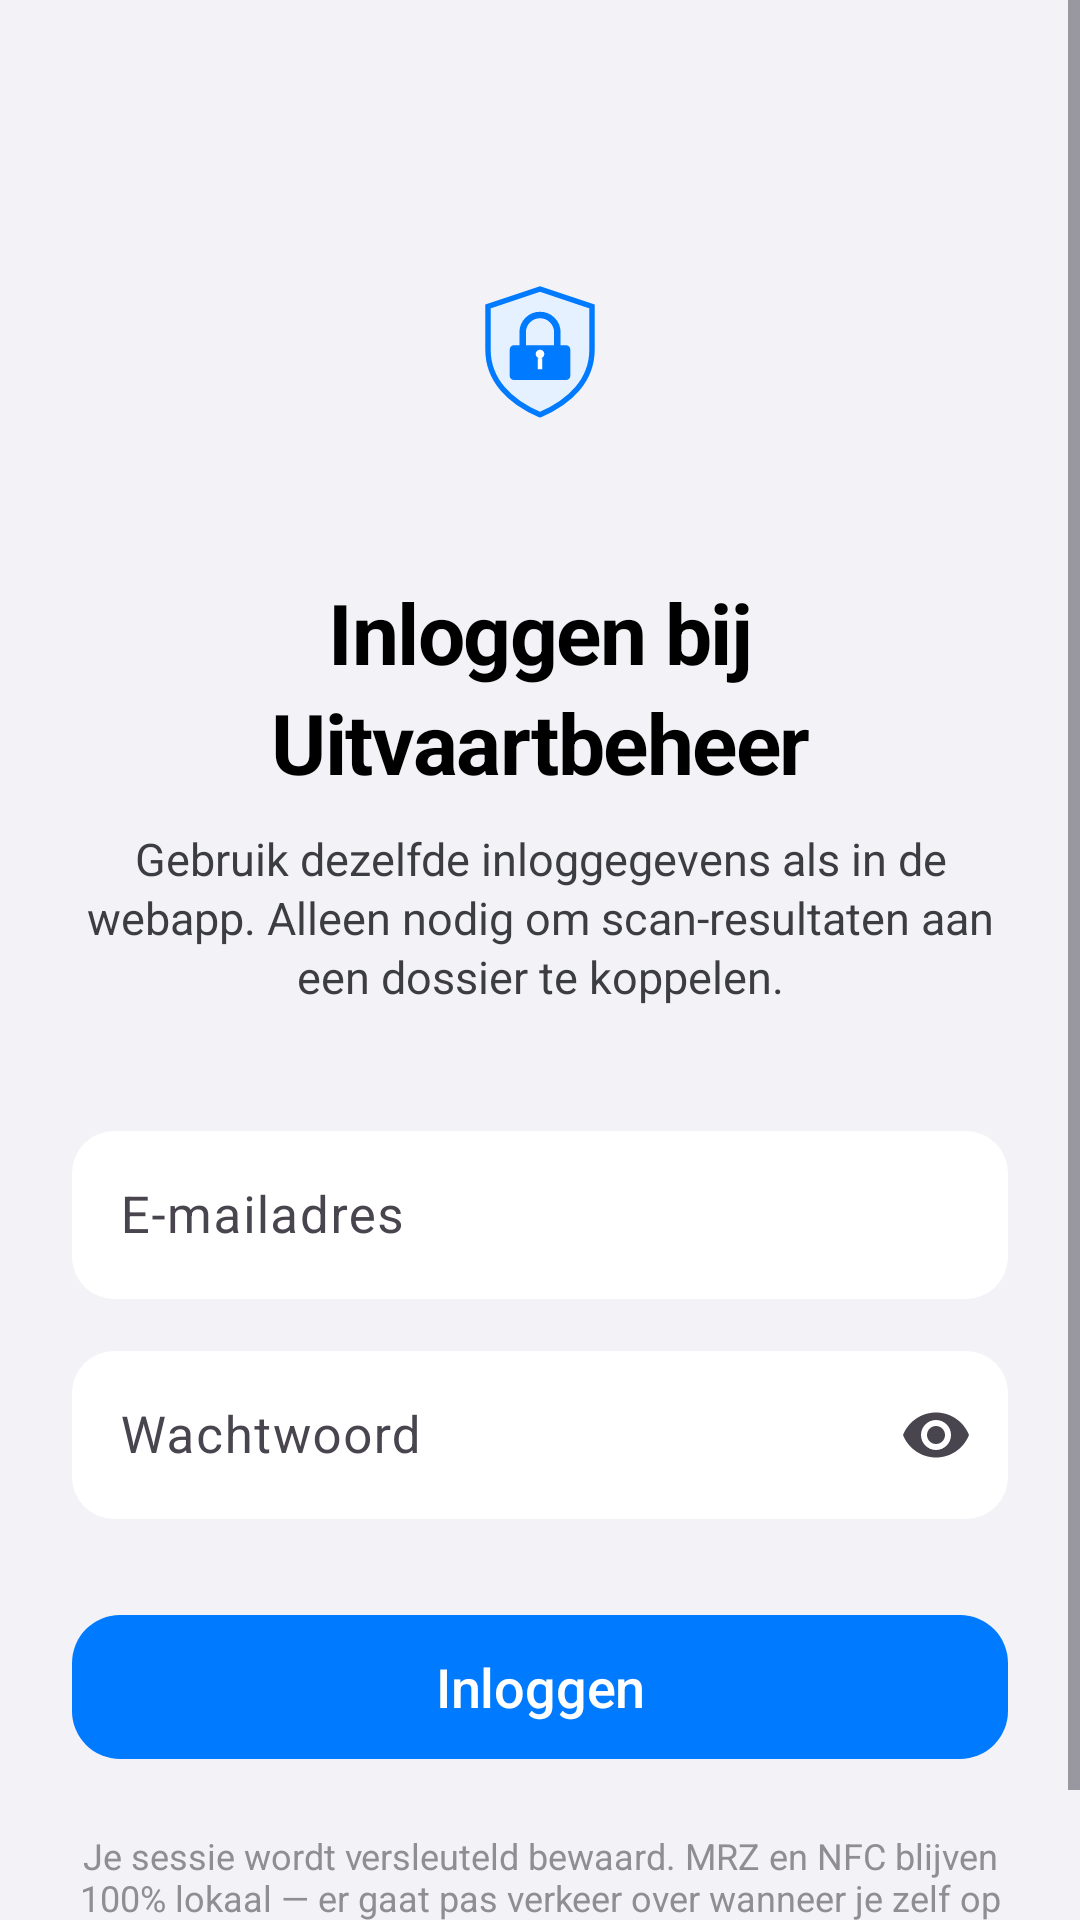

This screen was rendered from an Android layout file. Write that file and the resources it references.
<!-- AndroidManifest.xml: application theme Theme.PassportReader -->
<!-- res/layout/activity_login.xml -->
<?xml version="1.0" encoding="utf-8"?>
<ScrollView xmlns:android="http://schemas.android.com/apk/res/android"
    xmlns:app="http://schemas.android.com/apk/res-auto"
    android:layout_width="match_parent"
    android:layout_height="match_parent"
    android:background="@color/bg"
    android:fillViewport="true">

    <LinearLayout
        android:layout_width="match_parent"
        android:layout_height="wrap_content"
        android:gravity="center_horizontal"
        android:orientation="vertical"
        android:paddingStart="24dp"
        android:paddingEnd="24dp"
        android:paddingTop="72dp"
        android:paddingBottom="32dp">

        
        <FrameLayout
            android:layout_width="92dp"
            android:layout_height="92dp"
            android:background="@drawable/bg_hero_circle">

            <ImageView
                android:layout_width="52dp"
                android:layout_height="52dp"
                android:layout_gravity="center"
                android:contentDescription="@null"
                android:src="@drawable/ic_shield_lock"/>
        </FrameLayout>

        
        <TextView
            style="@style/iOSText.LargeBold"
            android:layout_width="match_parent"
            android:layout_height="wrap_content"
            android:layout_marginTop="28dp"
            android:gravity="center"
            android:text="@string/login_title"/>

        
        <TextView
            style="@style/iOSText.Subtitle"
            android:layout_width="match_parent"
            android:layout_height="wrap_content"
            android:layout_marginTop="10dp"
            android:gravity="center"
            android:text="@string/login_subtitle"/>

        
        <com.google.android.material.textfield.TextInputLayout
            style="@style/Widget.Material3.TextInputLayout.OutlinedBox"
            android:layout_width="match_parent"
            android:layout_height="wrap_content"
            android:layout_marginTop="36dp"
            android:hint="@string/login_email"
            app:boxBackgroundColor="@color/surface"
            app:boxCornerRadiusBottomEnd="14dp"
            app:boxCornerRadiusBottomStart="14dp"
            app:boxCornerRadiusTopEnd="14dp"
            app:boxCornerRadiusTopStart="14dp"
            app:boxStrokeWidth="0dp"
            app:boxStrokeWidthFocused="2dp">

            <com.google.android.material.textfield.TextInputEditText
                android:id="@+id/inputEmail"
                android:layout_width="match_parent"
                android:layout_height="56dp"
                android:autofillHints="emailAddress"
                android:imeOptions="actionNext"
                android:inputType="textEmailAddress"
                android:textSize="17sp"/>
        </com.google.android.material.textfield.TextInputLayout>

        <com.google.android.material.textfield.TextInputLayout
            style="@style/Widget.Material3.TextInputLayout.OutlinedBox"
            android:layout_width="match_parent"
            android:layout_height="wrap_content"
            android:layout_marginTop="12dp"
            android:hint="@string/login_password"
            app:boxBackgroundColor="@color/surface"
            app:boxCornerRadiusBottomEnd="14dp"
            app:boxCornerRadiusBottomStart="14dp"
            app:boxCornerRadiusTopEnd="14dp"
            app:boxCornerRadiusTopStart="14dp"
            app:boxStrokeWidth="0dp"
            app:boxStrokeWidthFocused="2dp"
            app:endIconMode="password_toggle">

            <com.google.android.material.textfield.TextInputEditText
                android:id="@+id/inputPassword"
                android:layout_width="match_parent"
                android:layout_height="56dp"
                android:autofillHints="password"
                android:imeOptions="actionDone"
                android:inputType="textPassword"
                android:textSize="17sp"/>
        </com.google.android.material.textfield.TextInputLayout>

        <TextView
            android:id="@+id/error"
            android:layout_width="match_parent"
            android:layout_height="wrap_content"
            android:layout_marginTop="14dp"
            android:background="@drawable/bg_error_rounded"
            android:padding="14dp"
            android:textColor="@color/red"
            android:textSize="14sp"
            android:visibility="gone"/>

        <ProgressBar
            android:id="@+id/progress"
            style="?android:attr/progressBarStyleHorizontal"
            android:layout_width="match_parent"
            android:layout_height="6dp"
            android:layout_marginTop="20dp"
            android:indeterminate="true"
            android:visibility="gone"/>

        <com.google.android.material.button.MaterialButton
            android:id="@+id/btnLogin"
            style="@style/iOSButton.PrimaryLarge"
            android:layout_width="match_parent"
            android:layout_marginTop="28dp"
            android:text="@string/login_button"/>

        <TextView
            style="@style/iOSText.Caption"
            android:layout_width="match_parent"
            android:layout_height="wrap_content"
            android:layout_marginTop="20dp"
            android:gravity="center"
            android:text="@string/login_hint"/>
    </LinearLayout>
</ScrollView>
<!-- resources referenced by this layout -->
<resources>
  <color name="bg">#F2F2F7</color>
  <color name="red">#FF3B30</color>
  <color name="surface">#FFFFFF</color>
  <!-- drawable bg_error_rounded (drawable) -->
  <shape xmlns:android="http://schemas.android.com/apk/res/android"
      android:shape="rectangle">
      <solid android:color="#FEE2E2"/>
      <stroke android:width="1dp" android:color="#FCA5A5"/>
      <corners android:radius="10dp"/>
  </shape>
  <string name="login_button">Inloggen</string>
  <string name="login_email">E-mailadres</string>
  <string name="login_hint">Je sessie wordt versleuteld bewaard. MRZ en NFC blijven 100% lokaal — er gaat pas verkeer over wanneer je zelf op \'Koppel aan dossier\' tikt.</string>
  <string name="login_password">Wachtwoord</string>
  <string name="login_subtitle">Gebruik dezelfde inloggegevens als in de webapp. Alleen nodig om scan-resultaten aan een dossier te koppelen.</string>
  <string name="login_title">Inloggen bij Uitvaartbeheer</string>
  <style name="iOSButton.PrimaryLarge" parent="Widget.Material3.Button">
          <item name="android:layout_height">56dp</item>
          <item name="backgroundTint">@color/brand_blue</item>
          <item name="android:textColor">@color/white</item>
          <item name="android:textSize">18sp</item>
          <item name="android:fontFamily">sans-serif-medium</item>
          <item name="android:letterSpacing">-0.004</item>
          <item name="android:textAllCaps">false</item>
          <item name="cornerRadius">16dp</item>
          <item name="elevation">0dp</item>
          <item name="rippleColor">#33FFFFFF</item>
      </style>
  <style name="iOSText.Caption">
          <item name="android:textColor">@color/muted</item>
          <item name="android:textSize">12sp</item>
      </style>
  <style name="iOSText.LargeBold" parent="iOSText.Title1" />
  <style name="iOSText.Subtitle" parent="iOSText.Subhead" />
  <style name="Theme.PassportReader" parent="Theme.Material3.DayNight.NoActionBar">
          <item name="colorPrimary">@color/brand_blue</item>
          <item name="colorPrimaryDark">@color/brand_blue_dark</item>
          <item name="colorOnPrimary">@color/white</item>
          <item name="android:statusBarColor" tools:targetApi="l">@color/bg</item>
          <item name="android:windowLightStatusBar" tools:targetApi="m">true</item>
      </style>
  <color name="brand_blue">#007AFF</color>
  <color name="white">#FFFFFF</color>
  <color name="muted">#8E8E93</color>
  <style name="iOSText.Title1">
          <item name="android:textColor">@color/ink</item>
          <item name="android:textSize">28sp</item>
          <item name="android:textStyle">bold</item>
          <item name="android:letterSpacing">-0.018</item>
          <item name="android:lineSpacingMultiplier">1.1</item>
      </style>
  <style name="iOSText.Subhead">
          <item name="android:textColor">@color/ink_2</item>
          <item name="android:textSize">15sp</item>
          <item name="android:lineSpacingExtra">2dp</item>
      </style>
  <color name="brand_blue_dark">#0051D5</color>
  <color name="ink">#000000</color>
  <color name="ink_2">#3C3C43</color>
</resources>
